Run: headless pygame with SDL's dummy video driver; simulated clock (each Clock.tick advances the game by its frame time, no real sleeping); random seed 0; keys injected as events and as key.get_pressed() state; mouse plan: one left click at the window centre at the start of phase 2, then a move to the lower-right quarter at the start of phase 3.
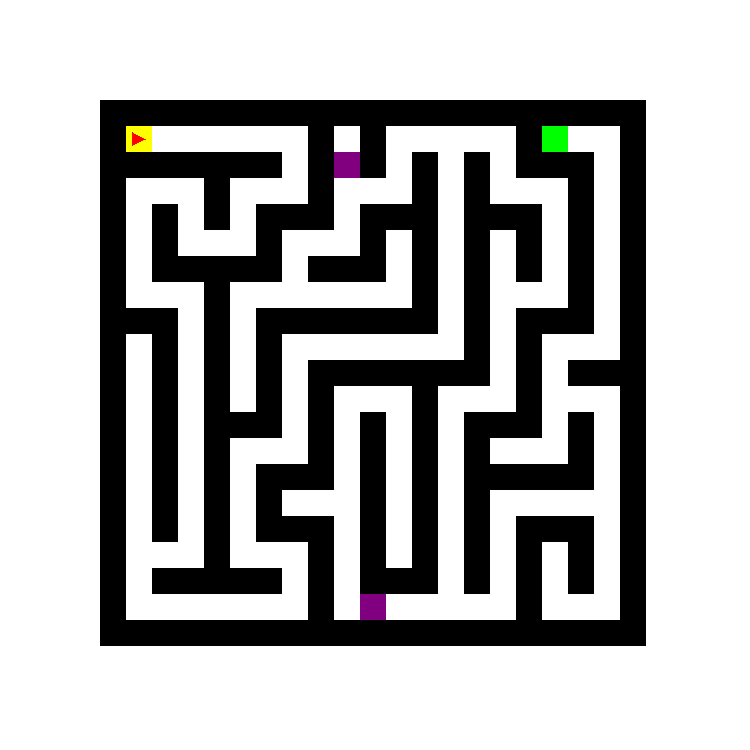
Frame 1 of 4 · flips 1–60 · no input
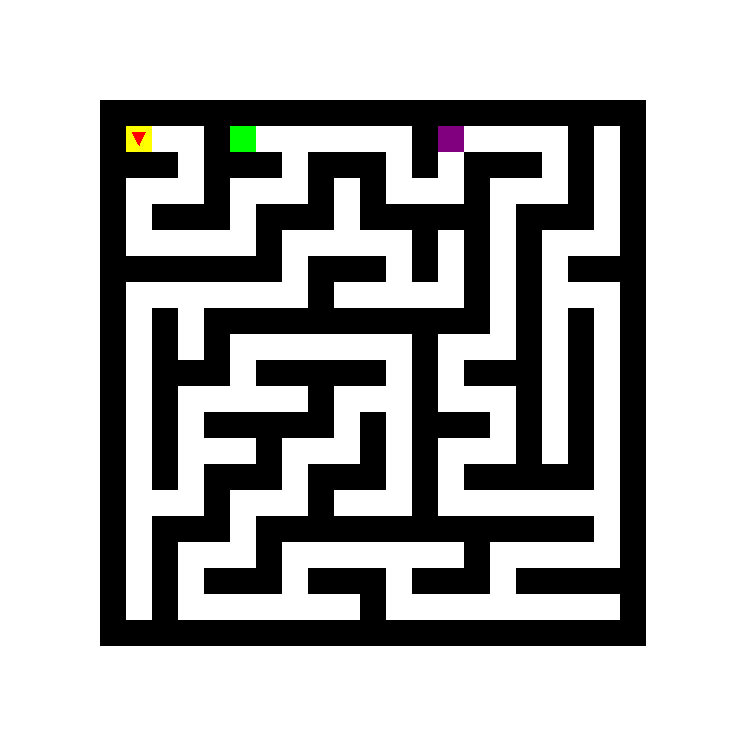
Frame 2 of 4 · flips 61–180 · clicked the window centre · tapped SPACE, RETURN · held RIGHT (→), D
Frame 3 of 4 · flips 181–300 · moved the mouse to the lower-right quarter · held DOWN (↓), S · screen unchanged from frame 2, image omitted
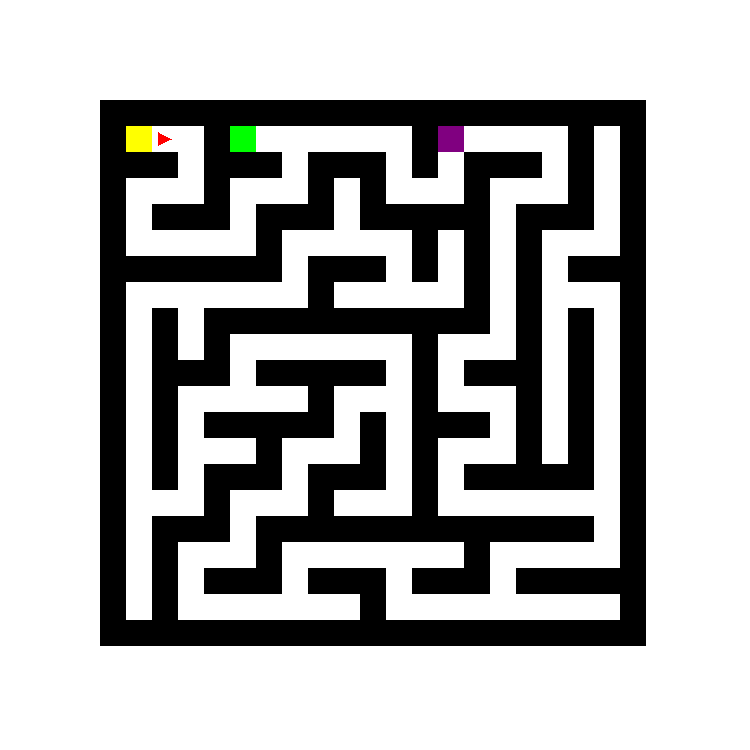
Frame 4 of 4 · flips 301–420 · held LEFT (←), A, UP (↑), W

The pygame program that drew these frames:

import pygame
import random

# Initialize Pygame
pygame.init()
pygame.font.init()

# Constants
WIDTH, HEIGHT = 750,750
FPS = 60

WHITE = (255, 255, 255)
BLACK = (0, 0, 0)
RED = (255, 0, 0)
GREEN = (0, 255, 0)
BLUE = (0, 0, 255)
YELLOW = (255, 255, 0)
PURPLE = (128, 0, 128)
CYAN = (0, 255, 255)
ORANGE = (255, 165, 0)
MAGENTA = (255, 0, 255)

# TRAP PROPTERTIES:
# 0 = wall
# 1 = path
# 2 = start
# 3 = end
# 4 = PURPLE = motion sensor (has to wait for 1 second before it can move)
# 5 = CYAN = spin sensor (has to rotate at least 1 time before it can move)
# 6 = ORANGE = 

class Maze:
    def __init__(self, size, cell_size):
        self.rows = size
        self.cols = size
        self.offset = [100,100]
        self.cell_size = cell_size
        self.generateNewMaze()
    
    def generateNewMaze(self):
        self.exit_made = False
        self.maze = [[0 for _ in range(self.cols)] for _ in range(self.rows)]
        self.visited = [[False for _ in range(self.cols)] for _ in range(self.rows)]
        self.generateMaze(1, 1)
        self.maze[1][1] = 2
        self.generateRandomTrap()
        self.printMaze()

    def generateMaze(self, x, y):
        self.maze[x][y] = 1
        self.visited[x][y] = True

        directions = [(0, 2), (2, 0), (0, -2), (-2, 0)]
        random.shuffle(directions)
        for dx, dy in directions:
            nx, ny = x + dx, y + dy
            if 0 < nx < self.rows and 0 < ny < self.cols and not self.visited[nx][ny]:
                self.maze[x + dx // 2][y + dy // 2] = 1
                self.generateMaze(nx, ny)
        if not self.exit_made:
            self.exit_made = True
            self.maze[x][y] = 3

    def generateRandomTrap(self):
        random_x = random.randint(1, self.rows - 2)
        random_y = random.randint(1, self.cols - 2)
        while self.maze[random_x][random_y] != 1:
            random_x = random.randint(1, self.rows - 2)
            random_y = random.randint(1, self.cols - 2)
        self.maze[random_x][random_y] = 4

    def printMaze(self):
        for row in range(self.rows):
            new_string = ""
            for col in range(self.cols):
                if self.maze[row][col] == 1:
                    new_string += ". "
                else:
                    new_string += "X "
            print(new_string)
    
    def draw(self, screen):
        for row in range(self.rows):
            for col in range(self.cols):
                match self.maze[row][col]:
                    case 0:
                        color = BLACK
                    case 1:
                        color = WHITE
                    case 2:
                        color = YELLOW
                    case 3:
                        color = GREEN
                    case 4:
                        color = PURPLE
                    case _:
                        color = WHITE
                pygame.draw.rect(screen, color, (col * self.cell_size + self.offset[0], row * self.cell_size + self.offset[1], self.cell_size, self.cell_size))

class Minion:
    def __init__(self, x, y, color):
        self.x = x
        self.y = y
        self.rotation = 0
        self.color = color

    def getDirection(self):
        match self.rotation:
            case 0:
                return (1, 0)
            case 1:
                return (0, 1)
            case 2:
                return (-1, 0)
            case 3:
                return (0, -1)
            case _:
                return (0, 0)

    def move(self, dx, dy):
        self.x += dx
        self.y += dy
    
    def rotate(self, direction):
        if direction == "left":
            self.rotation = (self.rotation - 1) % 4
        elif direction == "right":
            self.rotation = (self.rotation + 1) % 4

    def draw(self, screen):
        # intigrate rotation
        if self.rotation == 0:
            pygame.draw.polygon(screen, self.color, [(self.x * CELL_SIZE + 100 + CELL_SIZE / 4, self.y * CELL_SIZE + 100 + CELL_SIZE / 4), (self.x * CELL_SIZE + 100 + CELL_SIZE / 4, self.y * CELL_SIZE + 100 + CELL_SIZE / 2 + CELL_SIZE / 4), (self.x * CELL_SIZE + 100 + CELL_SIZE / 2 + CELL_SIZE / 4, self.y * CELL_SIZE + 100 + CELL_SIZE / 4 + CELL_SIZE / 4)])
        elif self.rotation == 1:
            pygame.draw.polygon(screen, self.color, [(self.x * CELL_SIZE + 100 + CELL_SIZE / 4, self.y * CELL_SIZE + 100 + CELL_SIZE / 4), (self.x * CELL_SIZE + 100 + CELL_SIZE / 2, self.y * CELL_SIZE + 100 + CELL_SIZE / 2 + CELL_SIZE / 4), (self.x * CELL_SIZE + 100 + CELL_SIZE / 2 + CELL_SIZE / 4, self.y * CELL_SIZE + 100 + CELL_SIZE / 4)])
        elif self.rotation == 2:
            pygame.draw.polygon(screen, self.color, [(self.x * CELL_SIZE + 100 + CELL_SIZE / 4 + CELL_SIZE / 2, self.y * CELL_SIZE + 100 + CELL_SIZE / 4), (self.x * CELL_SIZE + 100 + CELL_SIZE / 4 + CELL_SIZE / 2, self.y * CELL_SIZE + 100 + CELL_SIZE / 2 + CELL_SIZE / 4), (self.x * CELL_SIZE + 100 + CELL_SIZE / 4, self.y * CELL_SIZE + 100 + CELL_SIZE / 4 + CELL_SIZE / 4)])
        elif self.rotation == 3:
            pygame.draw.polygon(screen, self.color, [(self.x * CELL_SIZE + 100 + CELL_SIZE / 4, self.y * CELL_SIZE + 100 + CELL_SIZE / 4 + CELL_SIZE / 2), (self.x * CELL_SIZE + 100 + CELL_SIZE / 2, self.y * CELL_SIZE + 100 + CELL_SIZE / 4), (self.x * CELL_SIZE + 100 + CELL_SIZE / 2 + CELL_SIZE / 4, self.y * CELL_SIZE + 100 + CELL_SIZE / 4 + CELL_SIZE / 2)])
        


# Set up the display
screen = pygame.display.set_mode((WIDTH, HEIGHT))
pygame.display.set_caption("Traps AI")

# Load font
font = pygame.font.SysFont("Arial", 24)

maze_size = 21
CELL_SIZE = 550 // maze_size
print("CELL_SIZE: ", CELL_SIZE)

maze = Maze(maze_size, CELL_SIZE)

maze.generateRandomTrap()

minion = Minion(1, 1, RED)

# main loop
def main():
    clock = pygame.time.Clock()
    running = True

    while running:
        for event in pygame.event.get():
            if event.type == pygame.QUIT:
                running = False
            if event.type == pygame.MOUSEBUTTONDOWN:
                if event.button == 1:
                    maze.generateNewMaze()
            if event.type == pygame.KEYDOWN:
                if event.key == pygame.K_LEFT:
                    minion.rotate("left")
                if event.key == pygame.K_RIGHT:
                    minion.rotate("right")
                if event.key == pygame.K_UP:
                    dx, dy = minion.getDirection()
                    print(minion.x, minion.y, minion.x + dx, minion.y + dy)
                    print(maze.maze[minion.x + dx][minion.y + dy])
                    if maze.maze[minion.y + dy][minion.x + dx] != 0:
                        minion.move(dx, dy)
        screen.fill(WHITE)



        maze.draw(screen)
        minion.draw(screen)

        pygame.display.flip()

        clock.tick(FPS)

    pygame.quit()


if __name__ == "__main__":
    main()
